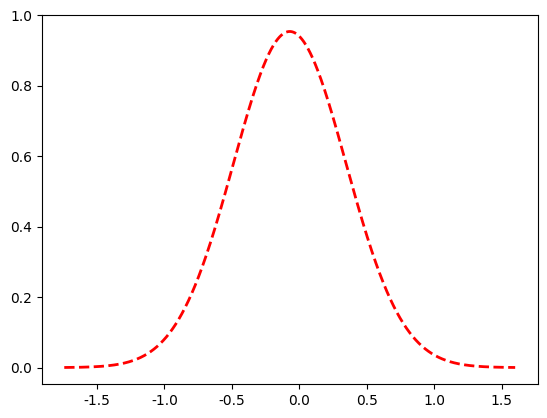

Generate this figure with matplotlib: (Note: this script raises an exception after producing the figure.)
import matplotlib.pyplot as plt
from mpl_toolkits.mplot3d import Axes3D
import numpy as np
import math

plt.rcParams["font.sans-serif"] = ["SimHei"]
plt.rcParams["axes.unicode_minus"] = False


# 正态分布的概率密度函数
def normpdf(x, mu, sigma):
    pdf = np.exp(-(x - mu) ** 2 / (2 * sigma ** 2)) / (sigma * np.sqrt(2 * np.pi))
    return pdf


# a=0.53452248382
b= 0.59102673
mu, sigma = ((0.5-2.0/math.exp(1))/(1+math.exp(1)-math.exp(-1)), b/math.sqrt(2))  # mu:期望;sigma:标准差
x = np.arange(mu - 4 * sigma, mu + 4 * sigma, 0.001)  # 生成数据，步长越小，曲线越平滑
y = normpdf(x, mu, sigma)

# 概率分布曲线
plt.plot(x, y, 'r--', linewidth=2, label='Normal Distribution')

input_txt = "func_hw4_2.txt"
x1 = []
f = open(input_txt)

for line in f:
    line = line.strip('\n')
    x1.append(float(line))  # 读取x
plt.hist(x1, bins=50, density=True, color='blue', edgecolor="black", label='M-C Data', alpha=0.8)
ax = plt.gca()
plt.xlabel('x')
plt.ylabel('y')
# plt.xlim(1.5,2.5)
plt.legend()
ax.set_title('M-C func_hw4 Normalization_2', fontsize=14, color='black')
plt.savefig("func_hw4_2.png")
plt.show()
